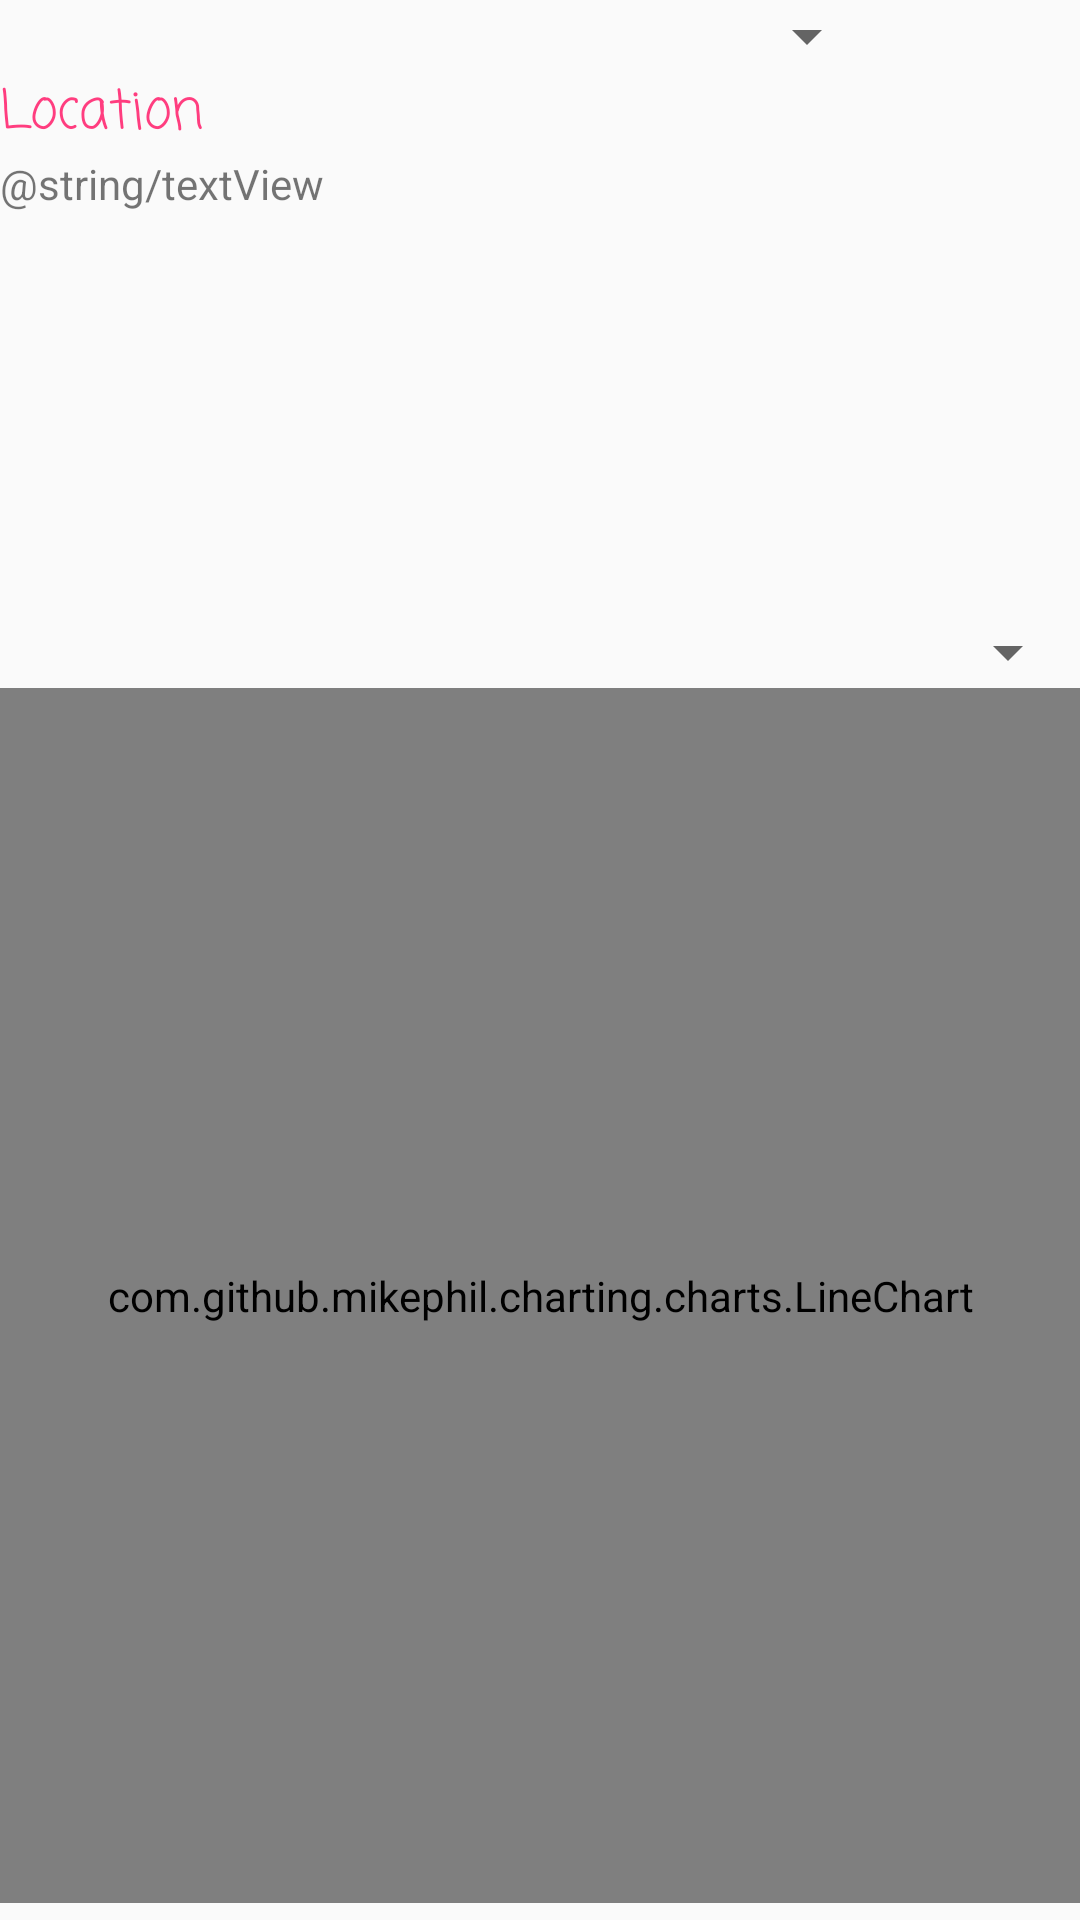

This screen was rendered from an Android layout file. Write that file and the resources it references.
<!-- AndroidManifest.xml: application theme AppTheme -->
<!-- res/layout/activity_history_graph.xml -->
<?xml version="1.0" encoding="utf-8"?>
<LinearLayout xmlns:android="http://schemas.android.com/apk/res/android"
    xmlns:app="http://schemas.android.com/apk/res-auto"
    xmlns:tools="http://schemas.android.com/tools"
    android:orientation="vertical" android:layout_width="match_parent"
    android:layout_height="match_parent"
    android:weightSum="1">

    <Spinner
        android:id="@+id/spinner2"
        android:layout_width="293dp"
        android:layout_height="wrap_content" />

    <TextView
        android:id="@+id/pickLocation"
        android:layout_width="wrap_content"
        android:layout_height="wrap_content"
        android:fontFamily="casual"
        android:text="@string/location"
        android:textColor="@color/colorPrimaryDark"
        android:textSize="18sp" />

    <TextView
        android:id="@+id/textView3"
        android:layout_width="match_parent"
        android:layout_height="wrap_content"
        android:layout_weight="0.96"
        android:text="@string/textView" />

    <Spinner
        android:id="@+id/spinner"
        android:layout_width="match_parent"
        android:layout_height="wrap_content" />

    <com.github.mikephil.charting.charts.LineChart
        android:id="@+id/chart"
        android:layout_width="match_parent"
        android:layout_height="405dp" />

</LinearLayout>
<!-- resources referenced by this layout -->
<resources>
  <color name="colorPrimaryDark">#FF3D7F</color>
  <string name="location">Location</string>
  <style name="AppTheme" parent="Theme.AppCompat.Light.DarkActionBar">
          
          <item name="actionOverflowMenuStyle">@style/OverflowMenu</item>
          <item name="colorPrimary">@color/colorPrimary</item>
          <item name="colorPrimaryDark">@color/colorPrimaryDark</item>
          <item name="colorAccent">@color/colorAccent</item>
      </style>
  <style name="OverflowMenu" parent="Widget.AppCompat.PopupMenu.Overflow">
          <item name="android:windowDisablePreview">true</item>
          <item name="overlapAnchor">false</item>
          <item name="android:dropDownVerticalOffset">5.0dp</item>
          
      </style>
  <color name="colorPrimary">#3fb8af</color>
  <color name="colorAccent">#DAD8A7</color>
</resources>
